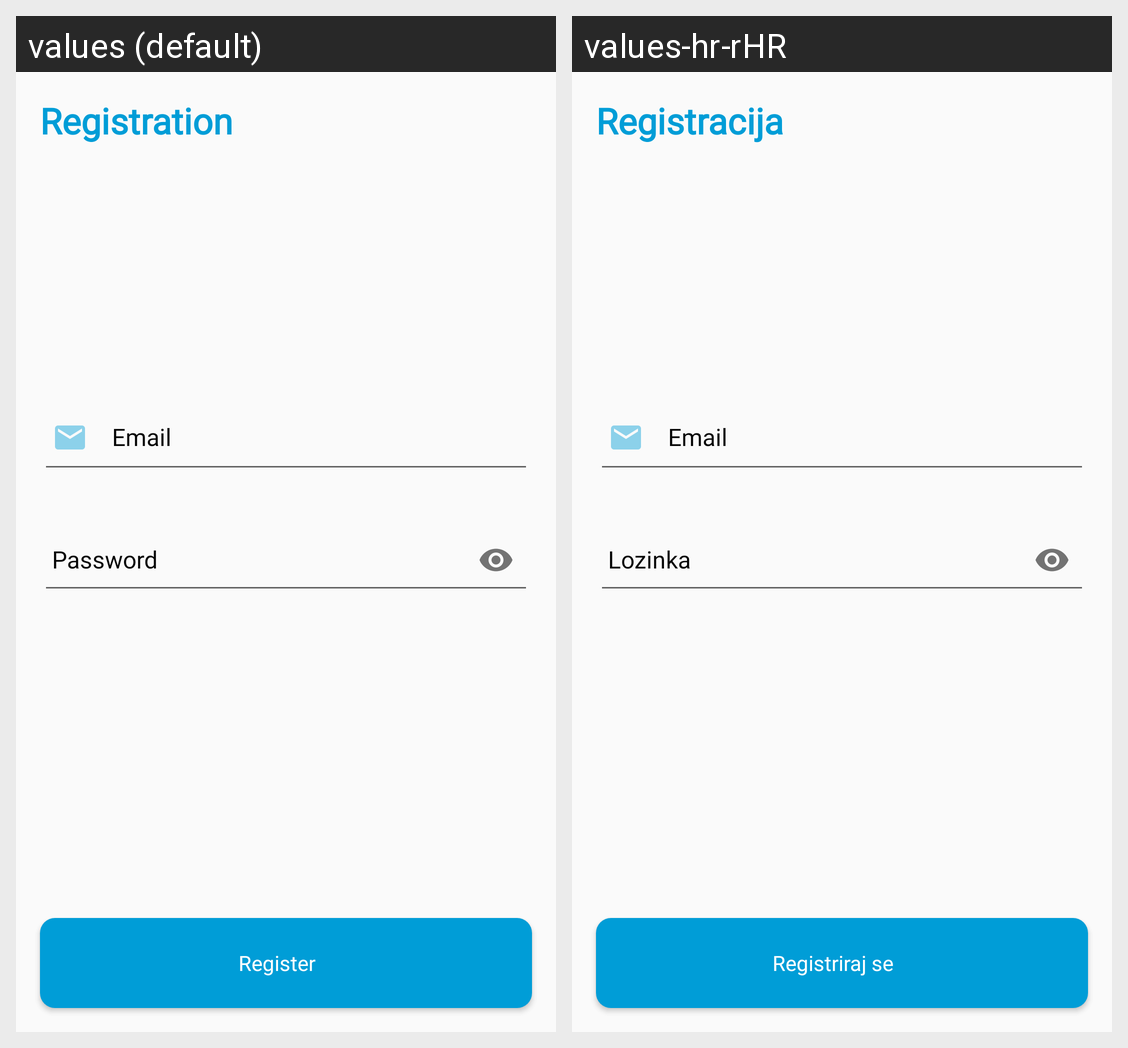

Strings drawn on this Android screen and how each of the app's shown locales translates them:
Android screen res/layout/fragment_registration.xml rendered under 2 locales, left to right: values (default), values-hr-rHR. Device: Nexus 5 (rendered at 1080×1920; each locale shown at half size, 540×960, under a caption strip naming it); theme AppTheme.
Strings drawn on this screen, with the default value and each locale's value (text and hints the layout hard-codes, and strings that could not be matched under every locale, appear in the picture but are not listed):

registration
  values: Registration
  values-hr-rHR: Registracija

email
  values: Email
  values-hr-rHR: Email  [not translated; the default value is used]

password
  values: Password
  values-hr-rHR: Lozinka

register
  values: Register
  values-hr-rHR: Registriraj se
